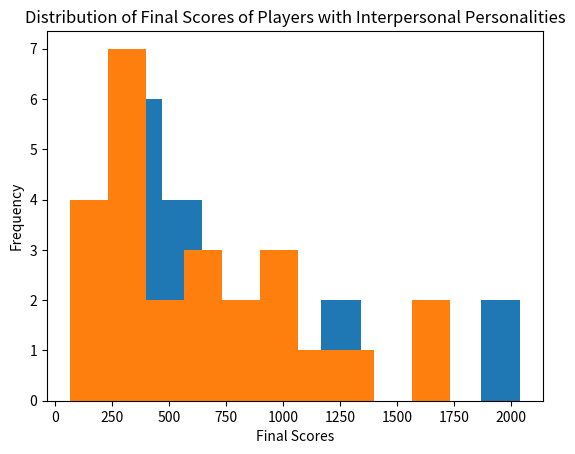

This chart was generated by the following Python code:
import numpy as np
import matplotlib.pyplot as plt
import seaborn as sns

intra = np.array([
        353,
        737,
        492,
        1284,
        379,
        568,
        505,
        711,
        2041,
        294,
        1326,
        302,
        903,
        304,
        1152,
        616,
        366,
        2039])
intra = np.array([float(i) for i in intra])

inter = np.array([
        739,
        268,
        399,
        954,
        583,
        169,
        949,
        1382,
        855,
        586,
        907,
        366,
        1585,
        1182,
        276,
        616,
        169,
        386,
        1732,
        351,
        292,
        526,
        62,
        256,
        218])

inter = np.array([float(i) for i in inter])

plt.hist(intra)
plt.xlabel("Final Scores")
plt.ylabel("Frequency")
plt.title("Distribution of Final Scores of Players with Intrapersonal Personalities")

plt.hist(inter)
plt.xlabel("Final Scores")
plt.ylabel("Frequency")
plt.title("Distribution of Final Scores of Players with Interpersonal Personalities")
